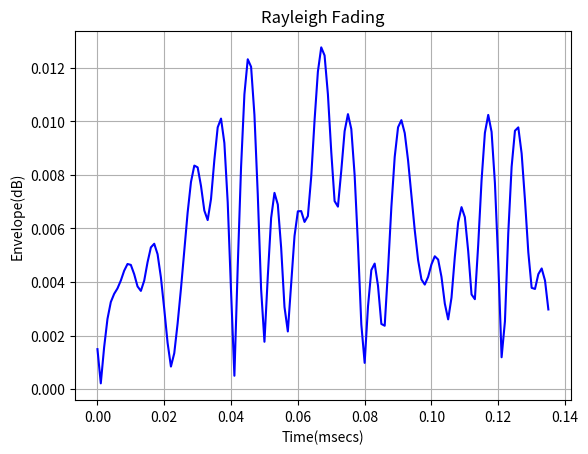

The script that saved this image:
from numpy import sqrt
from numpy.random import randn
import numpy as np
import matplotlib.pyplot as plt

N  = 20
fm = 70.0
df = (2*fm)/(N-1) # df the frequency spacing
fs = 1000
M  = round(fs/df) # M total number of samples in frequency
T  = 1/df
Ts = 1/fs

# Generating first Gaussian RV set
g   = randn(int(N/2))+1j*randn(int(N/2))
gc  = np.conj(g)
gcr = gc[::-1]
g1  = np.concatenate((gcr,g),axis=0)

# Generating second Guassian RV set
g=randn(int(N/2))+1j*randn(int(N/2))
gc=np.conj(g)
gcr=gc[::-1]
g2=np.concatenate((gcr,g),axis=0)

# Generate the doppler spectrum 
f = np.arange(-fm,fm+df,df)
S = 1.5/(np.pi*fm*sqrt(1-(f/fm)**2))
S[0]  = 2*S[1]-S[2]
S[-1] = 2*S[-2]-S[-3]

# Shaping the RV sequence g1 and taking IFFT
X = g1*sqrt(S)
X = np.concatenate((np.zeros(int((M-N)/2)),X),axis=0)
X = np.concatenate((X,np.zeros(int((M-N)/2))),axis=0)
x = np.abs(np.fft.ifft(X))

# Shaping the RV sequence g2 and taking IFFT 
Y = g2*sqrt(S)
Y = np.concatenate((np.zeros(int(((M-N)/2))), Y), axis=0)
Y = np.concatenate((Y, np.zeros(int(((M-N)/2)))), axis=0)
y = np.abs(np.fft.ifft(Y))

# Generating complex envelope
z = x+1j*y
r = np.abs(z)

# Plotting the envelope in the time domain 
t = np.arange(0,T,Ts)
#plt.plot(t,10*np.log10(r/np.max(r)),'b')
plt.plot(t,r,'b')
plt.show()
plt.xlabel('Time(msecs)')
plt.ylabel('Envelope(dB)')
plt.grid(True)
plt.title('Rayleigh Fading')